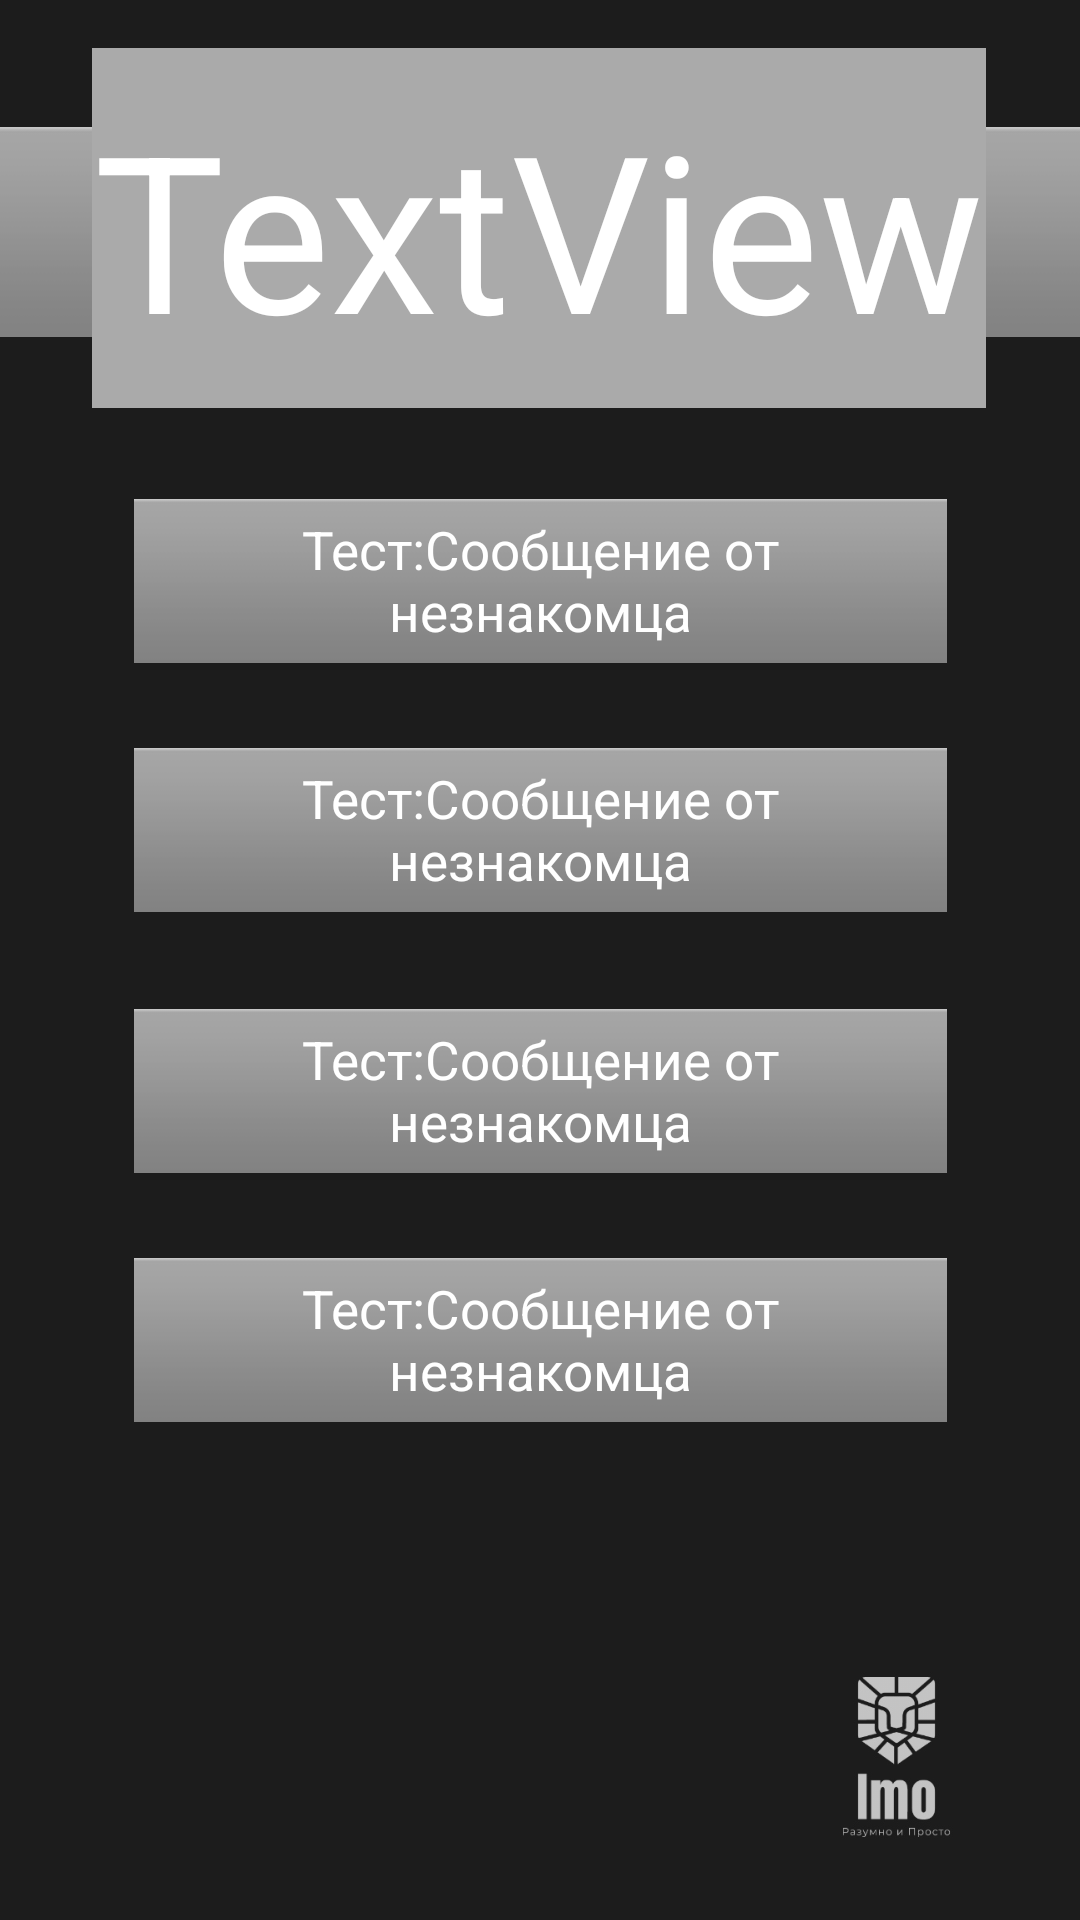

Layout XML and referenced resources for this Android screen:
<!-- AndroidManifest.xml: application theme Theme.AppCompat.NoActionBar -->
<!-- res/layout/activity_question.xml -->
<?xml version="1.0" encoding="utf-8"?>
<androidx.constraintlayout.widget.ConstraintLayout xmlns:android="http://schemas.android.com/apk/res/android"
    xmlns:app="http://schemas.android.com/apk/res-auto"
    xmlns:tools="http://schemas.android.com/tools"
    android:layout_width="match_parent"
    android:layout_height="match_parent"
    android:background="#1c1c1c"
    tools:context=".Question">

    <ImageView
        android:id="@+id/imageView8"
        android:autoSizeTextType="uniform"
        android:layout_width="409dp"
        android:layout_height="160dp"
        app:layout_constraintBottom_toBottomOf="@+id/questTW"
        app:layout_constraintEnd_toEndOf="@+id/questTW"
        app:layout_constraintHorizontal_bias="0.495"
        app:layout_constraintStart_toStartOf="@+id/questTW"
        app:layout_constraintTop_toTopOf="@+id/questTW"
        app:layout_constraintVertical_bias="0.475"
        app:srcCompat="@android:drawable/bottom_bar" />

    <ImageButton
        android:id="@+id/ts6"
        android:layout_width="271dp"
        android:layout_height="59dp"
        android:layout_marginTop="24dp"
        app:layout_constraintBottom_toBottomOf="parent"
        app:layout_constraintEnd_toEndOf="parent"
        app:layout_constraintStart_toStartOf="parent"
        app:layout_constraintTop_toBottomOf="@+id/ts5"
        app:layout_constraintVertical_bias="0.0"
        app:srcCompat="@android:drawable/bottom_bar" />

    <ImageButton
        android:id="@+id/ts5"
        android:layout_width="271dp"
        android:layout_height="59dp"
        android:layout_marginTop="28dp"
        app:layout_constraintEnd_toEndOf="parent"
        app:layout_constraintStart_toStartOf="parent"
        app:layout_constraintTop_toBottomOf="@+id/ts4"
        app:srcCompat="@android:drawable/bottom_bar" />

    <ImageButton
        android:id="@+id/ts4"
        android:layout_width="271dp"
        android:layout_height="59dp"
        android:layout_marginTop="24dp"
        app:layout_constraintEnd_toEndOf="parent"
        app:layout_constraintStart_toStartOf="parent"
        app:layout_constraintTop_toBottomOf="@+id/ts"
        app:srcCompat="@android:drawable/bottom_bar" />

    <ImageButton
        android:id="@+id/ts"
        android:layout_width="271dp"
        android:layout_height="59dp"
        android:layout_marginTop="28dp"
        app:layout_constraintEnd_toEndOf="parent"
        app:layout_constraintStart_toStartOf="parent"
        app:layout_constraintTop_toBottomOf="@+id/questTW"
        app:srcCompat="@android:drawable/bottom_bar" />

    <TextView
        android:id="@+id/ts1TX4"
        android:layout_width="257dp"
        android:layout_height="45dp"
        android:gravity="center"
        android:autoSizeTextType="uniform"
        android:text="@string/test_1"
        android:textAppearance="@style/TextAppearance.AppCompat.Large"
        android:textSize="40px"
        app:layout_constraintBottom_toBottomOf="@+id/ts6"
        app:layout_constraintEnd_toEndOf="@+id/ts6"
        app:layout_constraintStart_toStartOf="@+id/ts6"
        app:layout_constraintTop_toTopOf="@+id/ts6" />

    <TextView
        android:id="@+id/ts1TX3"
        android:layout_width="257dp"
        android:layout_height="45dp"
        android:gravity="center"
        android:text="@string/test_1"
        android:textAppearance="@style/TextAppearance.AppCompat.Large"
        android:textSize="40px"
        android:autoSizeTextType="uniform"
        app:layout_constraintBottom_toBottomOf="@+id/ts5"
        app:layout_constraintEnd_toEndOf="@+id/ts5"
        app:layout_constraintStart_toStartOf="@+id/ts5"
        app:layout_constraintTop_toTopOf="@+id/ts5" />

    <TextView
        android:id="@+id/ts1TX2"
        android:layout_width="257dp"
        android:layout_height="45dp"
        android:gravity="center"
        android:text="@string/test_1"
        android:textAppearance="@style/TextAppearance.AppCompat.Large"
        android:textSize="40px"
        app:layout_constraintBottom_toBottomOf="@+id/ts4"
        android:autoSizeTextType="uniform"
        app:layout_constraintEnd_toEndOf="@+id/ts4"
        app:layout_constraintStart_toStartOf="@+id/ts4"
        app:layout_constraintTop_toTopOf="@+id/ts4" />

    <TextView
        android:id="@+id/ts1TX"
        android:layout_width="257dp"
        android:layout_height="45dp"
        android:gravity="center"
        android:text="@string/test_1"
        android:textAppearance="@style/TextAppearance.AppCompat.Large"
        android:textSize="40px"
        android:autoSizeTextType="uniform"
        app:layout_constraintBottom_toBottomOf="@+id/ts"
        app:layout_constraintEnd_toEndOf="@+id/ts"
        app:layout_constraintStart_toStartOf="@+id/ts"
        app:layout_constraintTop_toTopOf="@+id/ts" />

    <TextView
        android:id="@+id/questTW"
        android:layout_width="298dp"
        android:layout_height="120dp"
        android:layout_marginTop="16dp"
        android:background="@android:color/darker_gray"
        android:gravity="center"
        android:autoSizeTextType="uniform"
        android:text="TextView"
        android:textAppearance="@style/TextAppearance.AppCompat.Large"
        android:textSize="60px"
        app:layout_constraintEnd_toEndOf="parent"
        app:layout_constraintHorizontal_bias="0.495"
        app:layout_constraintStart_toStartOf="parent"
        app:layout_constraintTop_toTopOf="parent" />

    <ImageView
        android:id="@+id/imageView2"
        android:layout_width="92dp"
        android:layout_height="80dp"
        android:layout_marginEnd="16dp"
        android:layout_marginBottom="16dp"
        android:alpha="0.8"
        app:layout_constraintBottom_toBottomOf="parent"
        app:layout_constraintEnd_toEndOf="parent"
        app:srcCompat="@drawable/logo" />

</androidx.constraintlayout.widget.ConstraintLayout>
<!-- resources referenced by this layout -->
<resources>
  <!-- drawable logo: png bitmap (drawable, 18857 bytes) -->
  <string name="test_1">Тест:Сообщение от незнакомца</string>
</resources>
